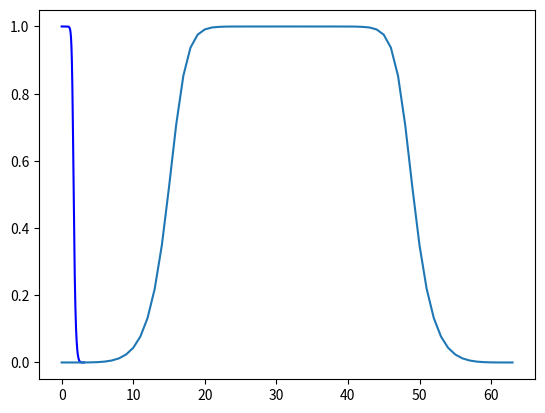

Reproduce this figure in Python.
import numpy as np
import matplotlib.pyplot as plt
from scipy import signal, fft

num_samples = 10000

noise = np.random.normal(0, 1, size=num_samples)

# plt.plot(noise)
# plt.show()

LPF_sos = signal.butter(5, 0.5, btype='lowpass', output='sos')
w, h = signal.sosfreqz(LPF_sos)

D = signal.sosfilt(sos=LPF_sos, x=noise)

plt.plot(w, np.abs(h), 'b')
plt.show()

num_taps = 64
mu = 1/1024

h_hat = np.zeros(num_taps)

y = np.zeros(num_samples)
e = np.zeros(num_samples)

for i in range (num_taps, num_samples):
    u = noise[i:i-num_taps:-1]
    y[i] = np.dot(h_hat, u)
    e[i] = D[i] - y[i]
    h_hat = h_hat + mu * u * e[i]

y_fft = fft.fft(h_hat)

y_fft = np.abs(y_fft)
y_fft = fft.fftshift(y_fft)


plt.plot(y_fft)
plt.show()